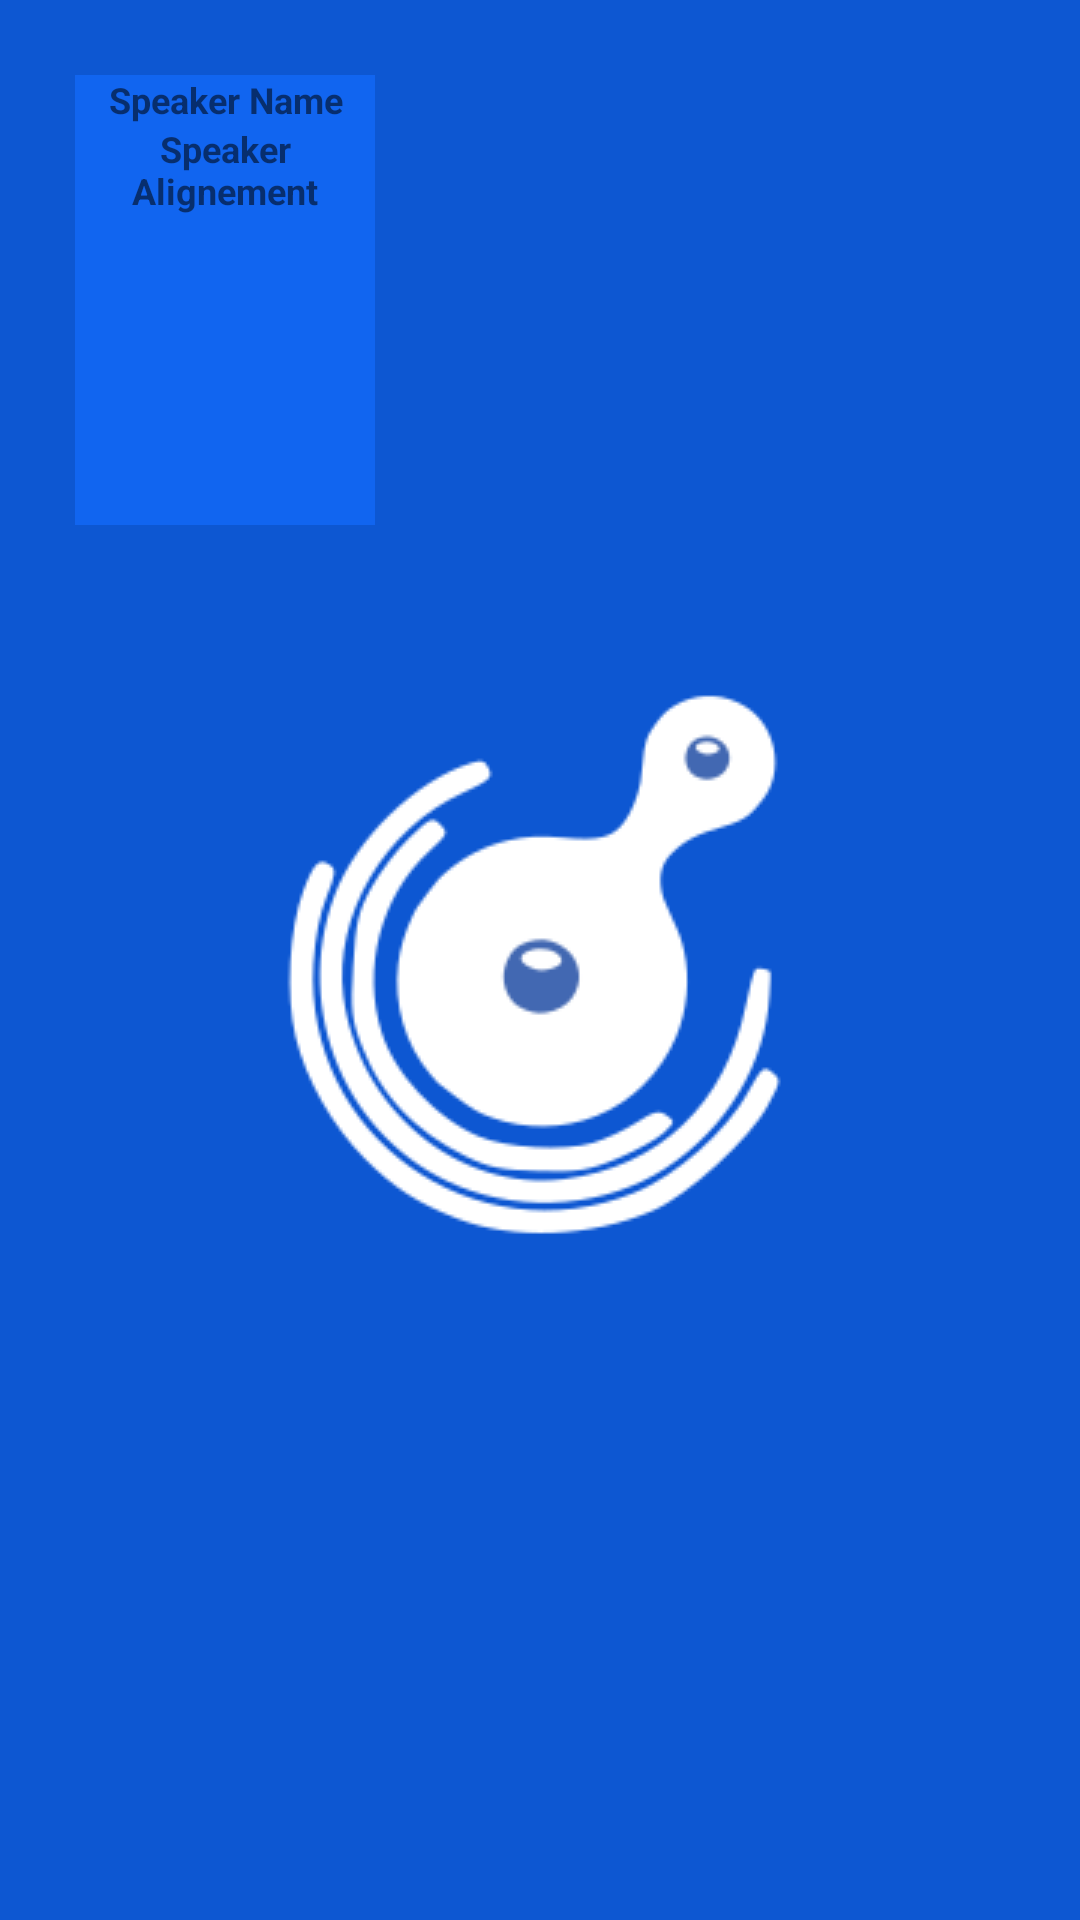

Here is an Android app screen rendered from its layout file. Give the layout XML and the strings, colors and styles it references.
<!-- AndroidManifest.xml: application theme SplashTheme -->
<!-- res/layout/speaker_layout.xml -->
<?xml version="1.0" encoding="utf-8"?>
<LinearLayout xmlns:android="http://schemas.android.com/apk/res/android"
    android:orientation="vertical" android:layout_width="match_parent"
    android:layout_height="match_parent">

    <LinearLayout
        android:id="@+id/speaker"
        android:layout_width="100dp"
        android:layout_height="150dp"
        android:layout_margin="25dp"
        android:background="@color/colorAccentLight"
        android:orientation="vertical"
        android:weightSum="1">

        <TextView
            android:id="@+id/speakerName"
            android:layout_width="match_parent"
            android:layout_height="wrap_content"
            android:text="Speaker Name"
            android:textAlignment="center"
            android:textSize="12sp"
            android:textStyle="bold" />
        <TextView
            android:id="@+id/speakerAlignement"
            android:layout_width="match_parent"
            android:layout_height="wrap_content"
            android:text="Speaker Alignement"
            android:textAlignment="center"
            android:textSize="12sp"
            android:textStyle="bold" />
    </LinearLayout>
</LinearLayout>
<!-- resources referenced by this layout -->
<resources>
  <color name="colorAccentLight">#1165f0</color>
  <style name="SplashTheme" parent="AppTheme">
          <item name="android:windowBackground">@drawable/splash</item>
      </style>
  <style name="AppTheme" parent="Theme.AppCompat.Light.NoActionBar">
          
          <item name="colorPrimary">@color/colorPrimary</item>
          <item name="colorPrimaryDark">@color/colorPrimaryDark</item>
          <item name="colorAccent">@color/colorAccent</item>
      </style>
  <!-- drawable splash (drawable) -->
  <?xml version="1.0" encoding="utf-8"?>
  <layer-list xmlns:android="http://schemas.android.com/apk/res/android"
      android:opacity="opaque">
      <item android:drawable="@color/colorAccent"/>
      <item>
          <bitmap
              android:gravity="center|clip_horizontal"
              android:src="@drawable/soundcell"
          />
      </item>
  </layer-list>
  <color name="colorPrimary">#888</color>
  <color name="colorPrimaryDark">#444</color>
  <color name="colorAccent">#0d57d2</color>
  <!-- drawable soundcell: png bitmap (drawable, 10022 bytes) -->
</resources>
